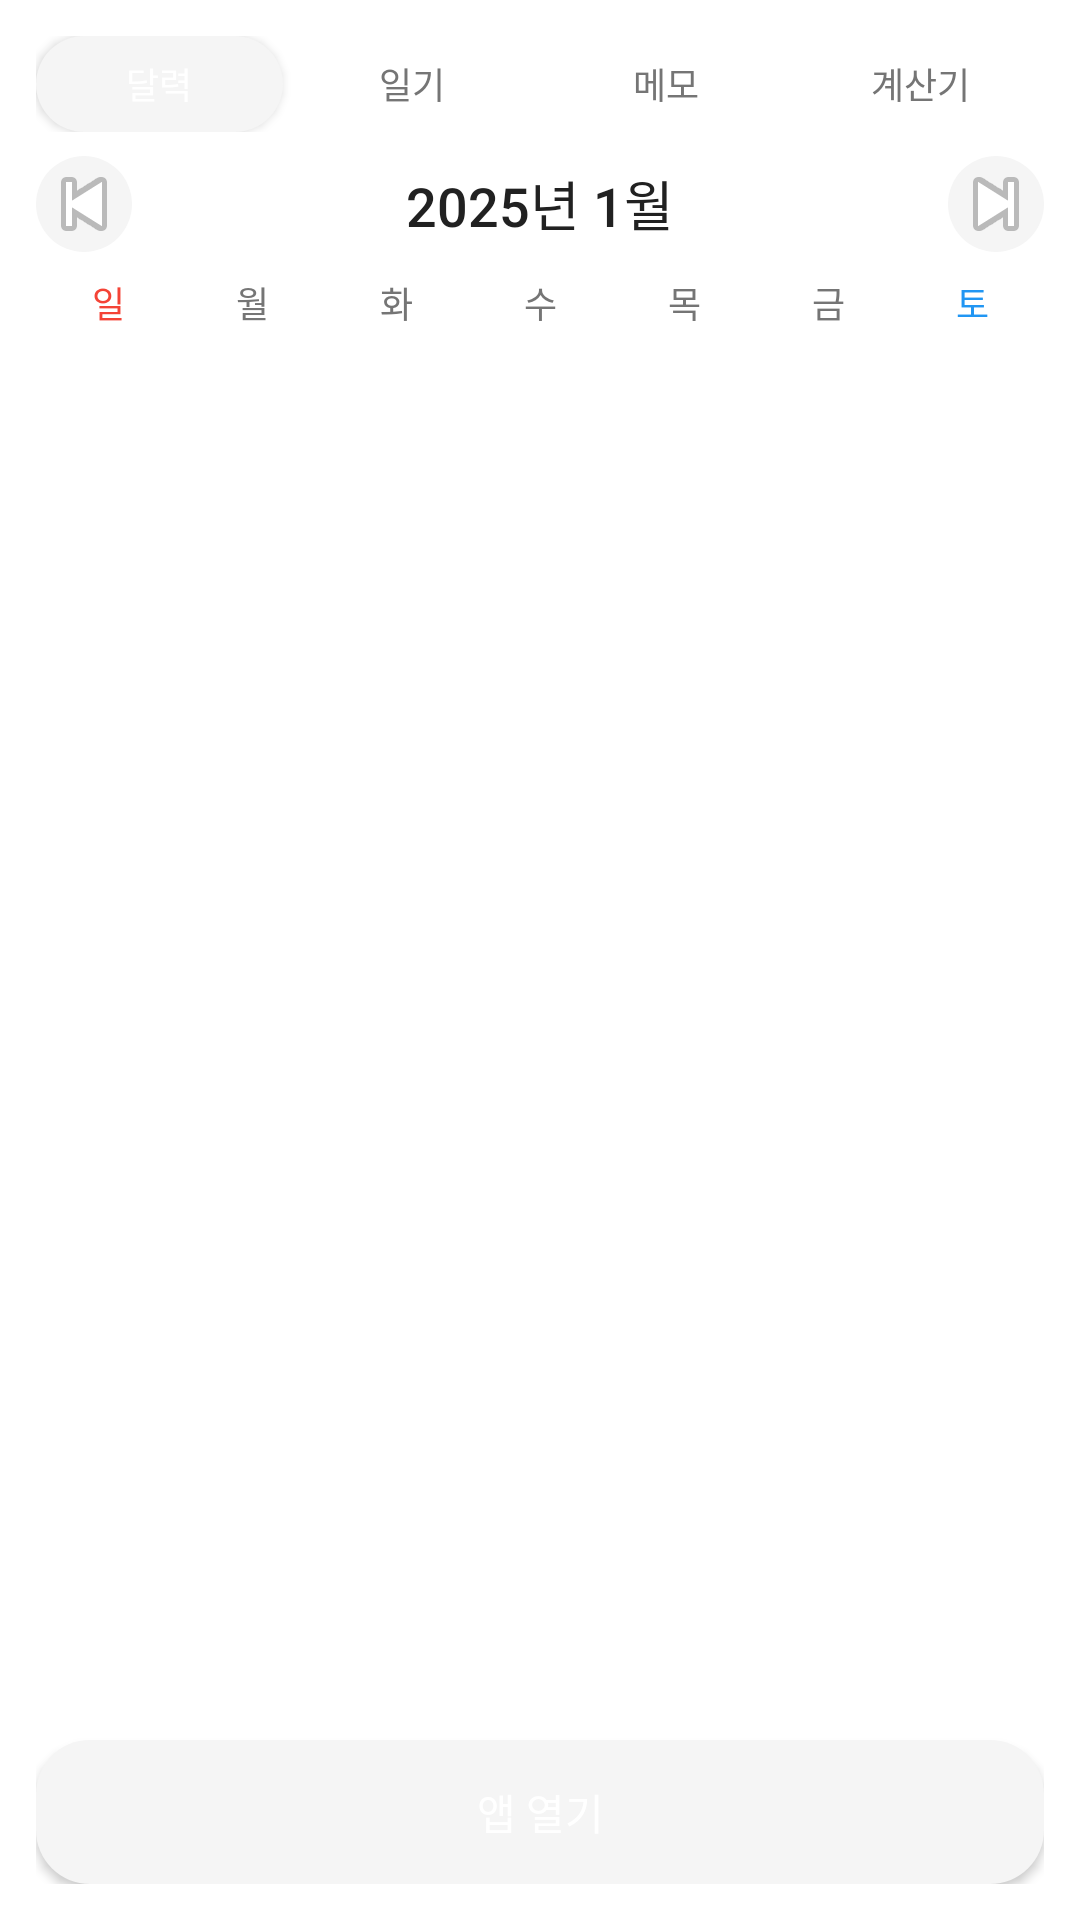

Android layout source for this screen:
<!-- AndroidManifest.xml: fallback theme Theme.MaterialComponents.DayNight.NoActionBar -->
<!-- res/layout/calendar_widget_medium.xml -->
<?xml version="1.0" encoding="utf-8"?>
<LinearLayout xmlns:android="http://schemas.android.com/apk/res/android"
    android:layout_width="match_parent"
    android:layout_height="match_parent"
    android:orientation="vertical"
    android:background="@drawable/widget_background"
    android:padding="12dp">
    
    
    <LinearLayout
        android:layout_width="match_parent"
        android:layout_height="wrap_content"
        android:orientation="horizontal"
        android:layout_marginBottom="8dp">
        
        <Button
            android:id="@+id/tab_calendar"
            android:layout_width="0dp"
            android:layout_weight="1"
            android:layout_height="32dp"
            android:text="달력"
            android:textSize="12sp"
            android:textColor="@android:color/white"
            android:background="@drawable/widget_button_background"
            android:layout_marginEnd="2dp"/>
        
        <Button
            android:id="@+id/tab_diary"
            android:layout_width="0dp"
            android:layout_weight="1"
            android:layout_height="32dp"
            android:text="일기"
            android:textSize="12sp"
            android:textColor="#757575"
            android:background="@drawable/widget_entry_background"
            android:layout_marginEnd="2dp"/>
        
        <Button
            android:id="@+id/tab_memo"
            android:layout_width="0dp"
            android:layout_weight="1"
            android:layout_height="32dp"
            android:text="메모"
            android:textSize="12sp"
            android:textColor="#757575"
            android:background="@drawable/widget_entry_background"
            android:layout_marginEnd="2dp"/>
        
        <Button
            android:id="@+id/tab_calculator"
            android:layout_width="0dp"
            android:layout_weight="1"
            android:layout_height="32dp"
            android:text="계산기"
            android:textSize="12sp"
            android:textColor="#757575"
            android:background="@drawable/widget_entry_background"/>
    </LinearLayout>
    
    
    <LinearLayout
        android:layout_width="match_parent"
        android:layout_height="wrap_content"
        android:orientation="horizontal"
        android:gravity="center_vertical"
        android:layout_marginBottom="8dp">
        
        <ImageButton
            android:id="@+id/prev_month_button"
            android:layout_width="32dp"
            android:layout_height="32dp"
            android:background="@drawable/widget_button_background"
            android:src="@android:drawable/ic_media_previous"
            android:contentDescription="이전 달"/>
        
        <TextView
            android:id="@+id/month_title"
            android:layout_width="0dp"
            android:layout_weight="1"
            android:layout_height="wrap_content"
            android:text="2025년 1월"
            android:textSize="18sp"
            android:textColor="#212121"
            android:fontFamily="sans-serif-medium"
            android:gravity="center"/>
        
        <ImageButton
            android:id="@+id/next_month_button"
            android:layout_width="32dp"
            android:layout_height="32dp"
            android:background="@drawable/widget_button_background"
            android:src="@android:drawable/ic_media_next"
            android:contentDescription="다음 달"/>
    </LinearLayout>
    
    
    <LinearLayout
        android:layout_width="match_parent"
        android:layout_height="wrap_content"
        android:orientation="horizontal"
        android:layout_marginBottom="4dp">
        
        <TextView
            android:layout_width="0dp"
            android:layout_weight="1"
            android:layout_height="wrap_content"
            android:text="일"
            android:textSize="12sp"
            android:textColor="#F44336"
            android:fontFamily="sans-serif-medium"
            android:gravity="center"/>
        
        <TextView
            android:layout_width="0dp"
            android:layout_weight="1"
            android:layout_height="wrap_content"
            android:text="월"
            android:textSize="12sp"
            android:textColor="#757575"
            android:fontFamily="sans-serif-medium"
            android:gravity="center"/>
        
        <TextView
            android:layout_width="0dp"
            android:layout_weight="1"
            android:layout_height="wrap_content"
            android:text="화"
            android:textSize="12sp"
            android:textColor="#757575"
            android:fontFamily="sans-serif-medium"
            android:gravity="center"/>
        
        <TextView
            android:layout_width="0dp"
            android:layout_weight="1"
            android:layout_height="wrap_content"
            android:text="수"
            android:textSize="12sp"
            android:textColor="#757575"
            android:fontFamily="sans-serif-medium"
            android:gravity="center"/>
        
        <TextView
            android:layout_width="0dp"
            android:layout_weight="1"
            android:layout_height="wrap_content"
            android:text="목"
            android:textSize="12sp"
            android:textColor="#757575"
            android:fontFamily="sans-serif-medium"
            android:gravity="center"/>
        
        <TextView
            android:layout_width="0dp"
            android:layout_weight="1"
            android:layout_height="wrap_content"
            android:text="금"
            android:textSize="12sp"
            android:textColor="#757575"
            android:fontFamily="sans-serif-medium"
            android:gravity="center"/>
        
        <TextView
            android:layout_width="0dp"
            android:layout_weight="1"
            android:layout_height="wrap_content"
            android:text="토"
            android:textSize="12sp"
            android:textColor="#2196F3"
            android:fontFamily="sans-serif-medium"
            android:gravity="center"/>
    </LinearLayout>
    
    
    <GridLayout
        android:layout_width="match_parent"
        android:layout_height="0dp"
        android:layout_weight="1"
        android:columnCount="7"
        android:rowCount="6">
        
        
        <TextView android:id="@+id/day_0" style="@style/CalendarDayStyle"/>
        <TextView android:id="@+id/day_1" style="@style/CalendarDayStyle"/>
        <TextView android:id="@+id/day_2" style="@style/CalendarDayStyle"/>
        <TextView android:id="@+id/day_3" style="@style/CalendarDayStyle"/>
        <TextView android:id="@+id/day_4" style="@style/CalendarDayStyle"/>
        <TextView android:id="@+id/day_5" style="@style/CalendarDayStyle"/>
        <TextView android:id="@+id/day_6" style="@style/CalendarDayStyle"/>
        <TextView android:id="@+id/day_7" style="@style/CalendarDayStyle"/>
        <TextView android:id="@+id/day_8" style="@style/CalendarDayStyle"/>
        <TextView android:id="@+id/day_9" style="@style/CalendarDayStyle"/>
        <TextView android:id="@+id/day_10" style="@style/CalendarDayStyle"/>
        <TextView android:id="@+id/day_11" style="@style/CalendarDayStyle"/>
        <TextView android:id="@+id/day_12" style="@style/CalendarDayStyle"/>
        <TextView android:id="@+id/day_13" style="@style/CalendarDayStyle"/>
        <TextView android:id="@+id/day_14" style="@style/CalendarDayStyle"/>
        <TextView android:id="@+id/day_15" style="@style/CalendarDayStyle"/>
        <TextView android:id="@+id/day_16" style="@style/CalendarDayStyle"/>
        <TextView android:id="@+id/day_17" style="@style/CalendarDayStyle"/>
        <TextView android:id="@+id/day_18" style="@style/CalendarDayStyle"/>
        <TextView android:id="@+id/day_19" style="@style/CalendarDayStyle"/>
        <TextView android:id="@+id/day_20" style="@style/CalendarDayStyle"/>
        <TextView android:id="@+id/day_21" style="@style/CalendarDayStyle"/>
        <TextView android:id="@+id/day_22" style="@style/CalendarDayStyle"/>
        <TextView android:id="@+id/day_23" style="@style/CalendarDayStyle"/>
        <TextView android:id="@+id/day_24" style="@style/CalendarDayStyle"/>
        <TextView android:id="@+id/day_25" style="@style/CalendarDayStyle"/>
        <TextView android:id="@+id/day_26" style="@style/CalendarDayStyle"/>
        <TextView android:id="@+id/day_27" style="@style/CalendarDayStyle"/>
        <TextView android:id="@+id/day_28" style="@style/CalendarDayStyle"/>
        <TextView android:id="@+id/day_29" style="@style/CalendarDayStyle"/>
        <TextView android:id="@+id/day_30" style="@style/CalendarDayStyle"/>
        <TextView android:id="@+id/day_31" style="@style/CalendarDayStyle"/>
        <TextView android:id="@+id/day_32" style="@style/CalendarDayStyle"/>
        <TextView android:id="@+id/day_33" style="@style/CalendarDayStyle"/>
        <TextView android:id="@+id/day_34" style="@style/CalendarDayStyle"/>
        <TextView android:id="@+id/day_35" style="@style/CalendarDayStyle"/>
        <TextView android:id="@+id/day_36" style="@style/CalendarDayStyle"/>
        <TextView android:id="@+id/day_37" style="@style/CalendarDayStyle"/>
        <TextView android:id="@+id/day_38" style="@style/CalendarDayStyle"/>
        <TextView android:id="@+id/day_39" style="@style/CalendarDayStyle"/>
        <TextView android:id="@+id/day_40" style="@style/CalendarDayStyle"/>
        <TextView android:id="@+id/day_41" style="@style/CalendarDayStyle"/>
    </GridLayout>
    
    
    <Button
        android:id="@+id/open_app_button"
        android:layout_width="match_parent"
        android:layout_height="wrap_content"
        android:layout_marginTop="8dp"
        android:text="앱 열기"
        android:textColor="@android:color/white"
        android:textSize="14sp"
        android:background="@drawable/widget_button_background"/>
    
</LinearLayout>
<!-- resources referenced by this layout -->
<resources>
  <!-- drawable widget_background (drawable) -->
  <?xml version="1.0" encoding="utf-8"?>
  <shape xmlns:android="http://schemas.android.com/apk/res/android">
      <solid android:color="#FFFFFF" />
      <corners android:radius="16dp" />
      <padding
          android:left="12dp"
          android:top="12dp"
          android:right="12dp"
          android:bottom="12dp" />
  </shape>
  <!-- drawable widget_button_background (drawable) -->
  <?xml version="1.0" encoding="utf-8"?>
  <ripple xmlns:android="http://schemas.android.com/apk/res/android"
      android:color="#1F000000">
      <item>
          <shape android:shape="rectangle">
              <solid android:color="#F5F5F5"/>
              <corners android:radius="18dp"/>
          </shape>
      </item>
  </ripple>
  <style name="CalendarDayStyle">
          <item name="android:layout_width">0dp</item>
          <item name="android:layout_height">0dp</item>
          <item name="android:layout_columnWeight">1</item>
          <item name="android:layout_rowWeight">1</item>
          <item name="android:gravity">center</item>
          <item name="android:textSize">14sp</item>
          <item name="android:textColor">#212121</item>
          <item name="android:padding">4dp</item>
          <item name="android:clickable">true</item>
          <item name="android:focusable">true</item>
          <item name="android:background">?android:attr/selectableItemBackground</item>
      </style>
</resources>
